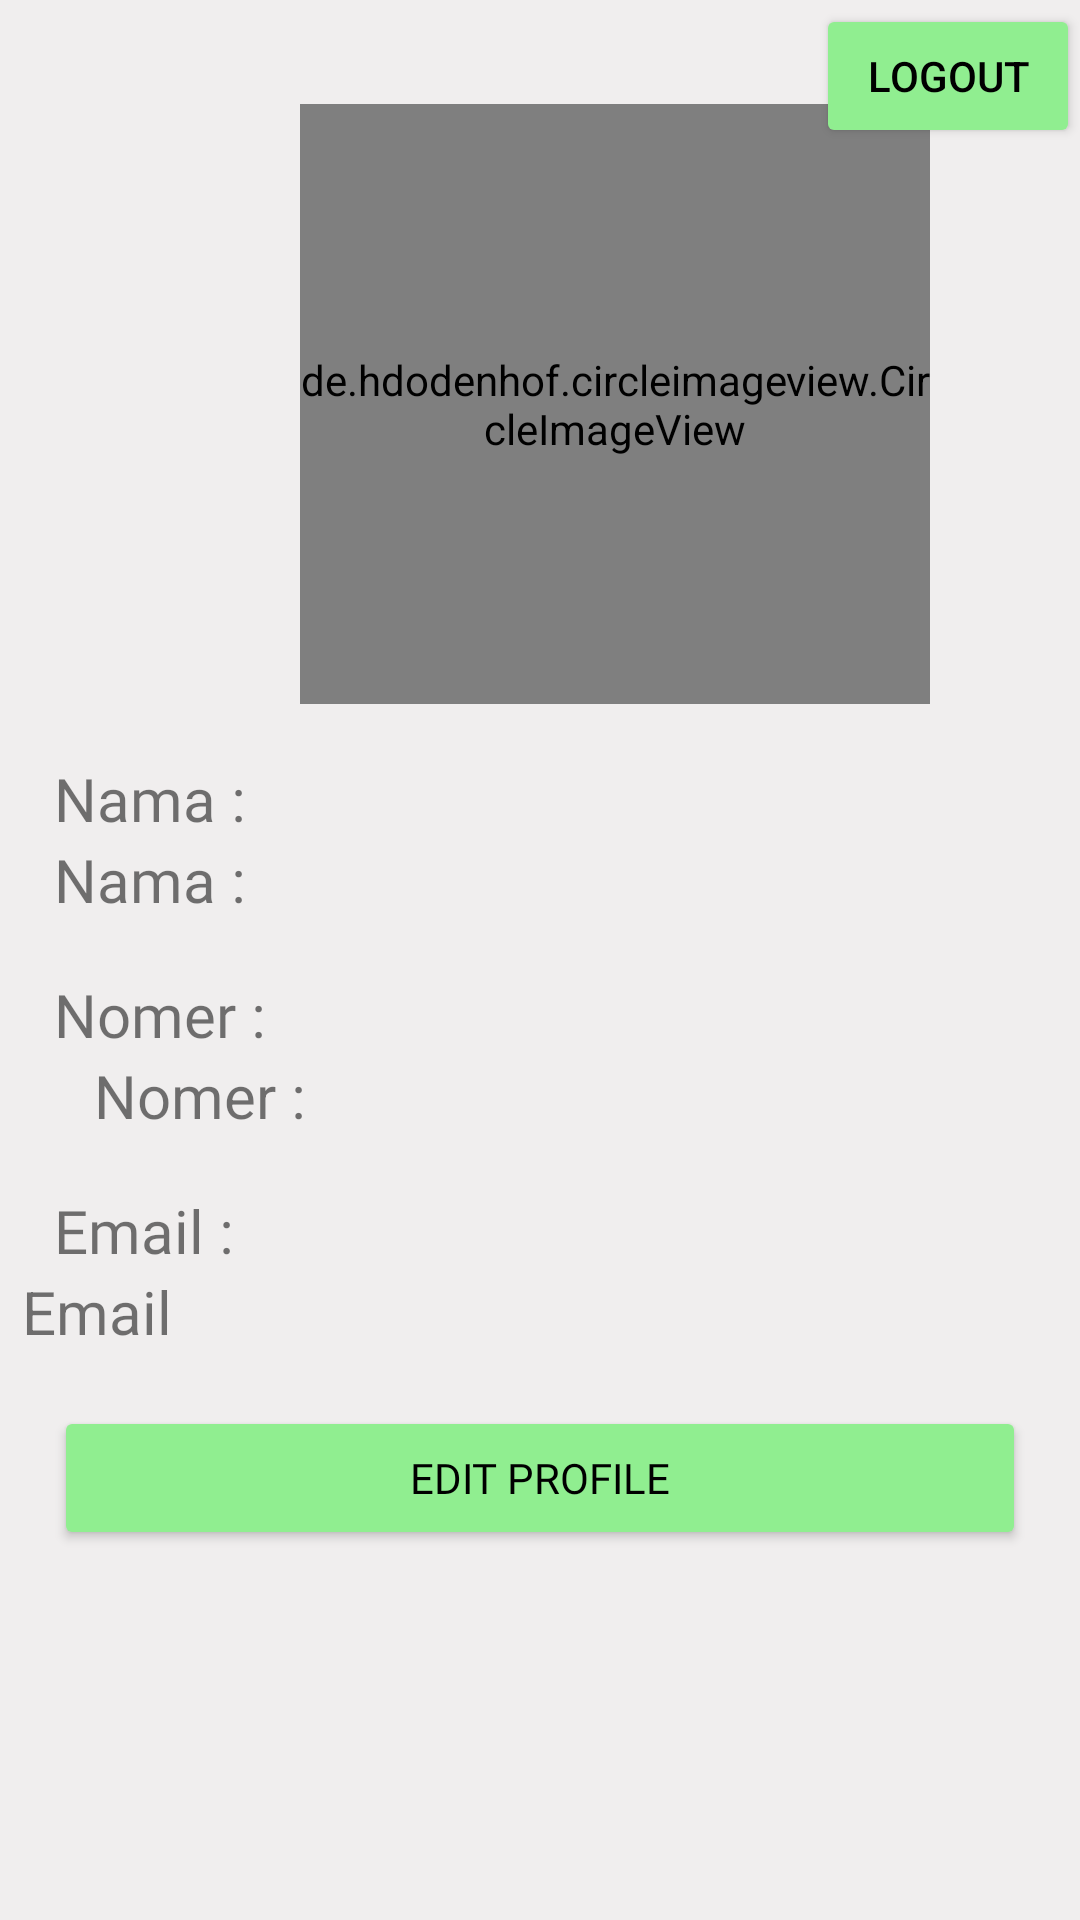

Write the Android layout XML for this screen, with the resource values it uses.
<!-- AndroidManifest.xml: application theme Theme.FarmersApp -->
<!-- res/layout/activity_profile.xml -->
<?xml version="1.0" encoding="utf-8"?>
<androidx.constraintlayout.widget.ConstraintLayout xmlns:android="http://schemas.android.com/apk/res/android"
    xmlns:app="http://schemas.android.com/apk/res-auto"
    xmlns:tools="http://schemas.android.com/tools"
    android:layout_width="match_parent"
    android:layout_height="match_parent"
    android:background="@color/background"
    tools:context=".ProfileActivity">

    <LinearLayout
        android:id="@+id/linearLayout"
        android:layout_width="match_parent"
        android:layout_height="wrap_content"
        android:background="@color/background"
        app:layout_constraintBottom_toBottomOf="parent"
        app:layout_constraintEnd_toEndOf="parent"
        app:layout_constraintHorizontal_bias="1.0"
        app:layout_constraintStart_toStartOf="parent"
        app:layout_constraintTop_toTopOf="parent"
        app:layout_constraintVertical_bias="0.079">

        <de.hdodenhof.circleimageview.CircleImageView
            android:id="@+id/ivProfile"
            android:layout_width="210dp"
            android:layout_height="200dp"
            android:layout_marginStart="100dp"
            android:src="@drawable/user1" />

    </LinearLayout>

    <TextView
        android:id="@+id/textView_name"
        android:layout_width="match_parent"
        android:layout_height="wrap_content"
        android:text="@string/nama"
        android:textSize="20sp"
        android:layout_marginTop="18dp"
        android:layout_marginEnd="18dp"
        android:layout_marginStart="18dp"
        android:fontFamily="@font/nunito_sans_bold"
        app:layout_constraintEnd_toEndOf="@+id/linearLayout"
        app:layout_constraintStart_toStartOf="@+id/linearLayout"
        app:layout_constraintTop_toBottomOf="@+id/linearLayout" />

    <TextView
        android:id="@+id/tvName"
        android:layout_width="wrap_content"
        android:layout_height="wrap_content"
        android:fontFamily="@font/nunito_sans_regular"
        android:text="@string/nama"
        android:textSize="20sp"
        app:layout_constraintStart_toStartOf="@+id/textView_name"
        app:layout_constraintTop_toBottomOf="@+id/textView_name" />

    <TextView
        android:id="@+id/textView_Nohp"
        android:layout_width="match_parent"
        android:layout_height="wrap_content"
        android:layout_marginTop="18dp"
        android:layout_marginStart="18dp"
        android:layout_marginEnd="18dp"
        android:fontFamily="@font/nunito_sans_bold"
        android:text="@string/nomer"
        android:textSize="20sp"
        app:layout_constraintEnd_toEndOf="@+id/tvName"
        app:layout_constraintStart_toStartOf="@+id/tvName"
        app:layout_constraintTop_toBottomOf="@+id/tvName" />


    <TextView
        android:id="@+id/tvHp"
        android:layout_width="wrap_content"
        android:layout_height="wrap_content"
        android:layout_marginStart="18dp"
        android:text="@string/nomer"
        android:textSize="20sp"
        app:layout_constraintEnd_toEndOf="@+id/textView_Nohp"
        app:layout_constraintHorizontal_bias="0.533"
        app:layout_constraintStart_toStartOf="@+id/textView_Nohp"
        app:layout_constraintTop_toBottomOf="@+id/textView_Nohp" />

    <TextView
        android:id="@+id/textView_email"
        android:layout_width="match_parent"
        android:layout_height="wrap_content"
        android:text="@string/email"
        android:textSize="20sp"
        android:layout_marginTop="18dp"
        android:layout_marginEnd="18dp"
        android:layout_marginStart="18dp"
        android:fontFamily="@font/nunito_sans_bold"
        app:layout_constraintEnd_toEndOf="@+id/tvHp"
        app:layout_constraintStart_toStartOf="@+id/tvHp"
        app:layout_constraintTop_toBottomOf="@+id/tvHp" />


    <Button
        android:id="@+id/button_edit"
        android:layout_width="0dp"
        android:layout_height="wrap_content"
        android:layout_marginTop="18dp"
        android:fontFamily="@font/nunito_sans_bold"
        android:theme="@style/ButtonGeneral"
        android:textColor="@color/black"
        android:text="@string/edit_profile"
        app:layout_constraintEnd_toEndOf="@+id/textView_name"
        app:layout_constraintHorizontal_bias="0.497"
        app:layout_constraintStart_toStartOf="@+id/textView_name"
        app:layout_constraintTop_toBottomOf="@+id/tvEmail"/>

    <TextView
        android:id="@+id/tvEmail"
        android:layout_width="250dp"
        android:layout_height="wrap_content"
        android:background="@color/background"
        android:text="Email"
        android:textSize="20dp"
        app:layout_constraintEnd_toEndOf="parent"
        app:layout_constraintStart_toStartOf="@+id/textView_email"
        app:layout_constraintTop_toBottomOf="@+id/textView_email" />

    <Button
        android:id="@+id/btn_out"
        android:layout_width="wrap_content"
        android:layout_height="wrap_content"
        android:layout_marginTop="16dp"
        android:text="LogOut"
        android:theme="@style/ButtonGeneral"
        android:textColor="@color/black"
        app:layout_constraintBottom_toTopOf="@+id/linearLayout"
        app:layout_constraintEnd_toEndOf="parent"
        app:layout_constraintHorizontal_bias="1.0"
        app:layout_constraintStart_toStartOf="parent"
        app:layout_constraintTop_toTopOf="parent" />
</androidx.constraintlayout.widget.ConstraintLayout>
<!-- resources referenced by this layout -->
<resources>
  <color name="background">#F0EEEE</color>
  <color name="black">#FF000000</color>
  <string name="edit_profile">Edit Profile</string>
  <string name="email">Email :</string>
  <string name="nama">Nama :</string>
  <string name="nomer">Nomer :</string>
  <style name="ButtonGeneral">
      <item name="android:backgroundTint">#90EE90</item>
      <item name="android:layout_width">match_parent</item>
      <item name="android:layout_height">wrap_content</item>
      <item name="android:layout_marginRight">16dp</item>
      <item name="android:layout_marginLeft">16dp</item>
      <item name="android:layout_marginBottom">16dp</item>
      </style>
  <style name="Theme.FarmersApp" parent="Theme.MaterialComponents.DayNight.NoActionBar">
          
          <item name="colorPrimary">@color/purple_500</item>
          <item name="colorPrimaryVariant">@color/purple_700</item>
          <item name="colorOnPrimary">@color/white</item>
          
          <item name="colorSecondary">@color/teal_200</item>
          <item name="colorSecondaryVariant">@color/teal_700</item>
          <item name="colorOnSecondary">@color/black</item>
          
          <item name="android:statusBarColor" tools:targetApi="l">?attr/colorPrimaryVariant</item>
          
      </style>
  <color name="purple_500">#FF6200EE</color>
  <color name="purple_700">#FF3700B3</color>
  <color name="white">#FFFFFFFF</color>
  <color name="teal_200">#FF03DAC5</color>
  <color name="teal_700">#FF018786</color>
</resources>
